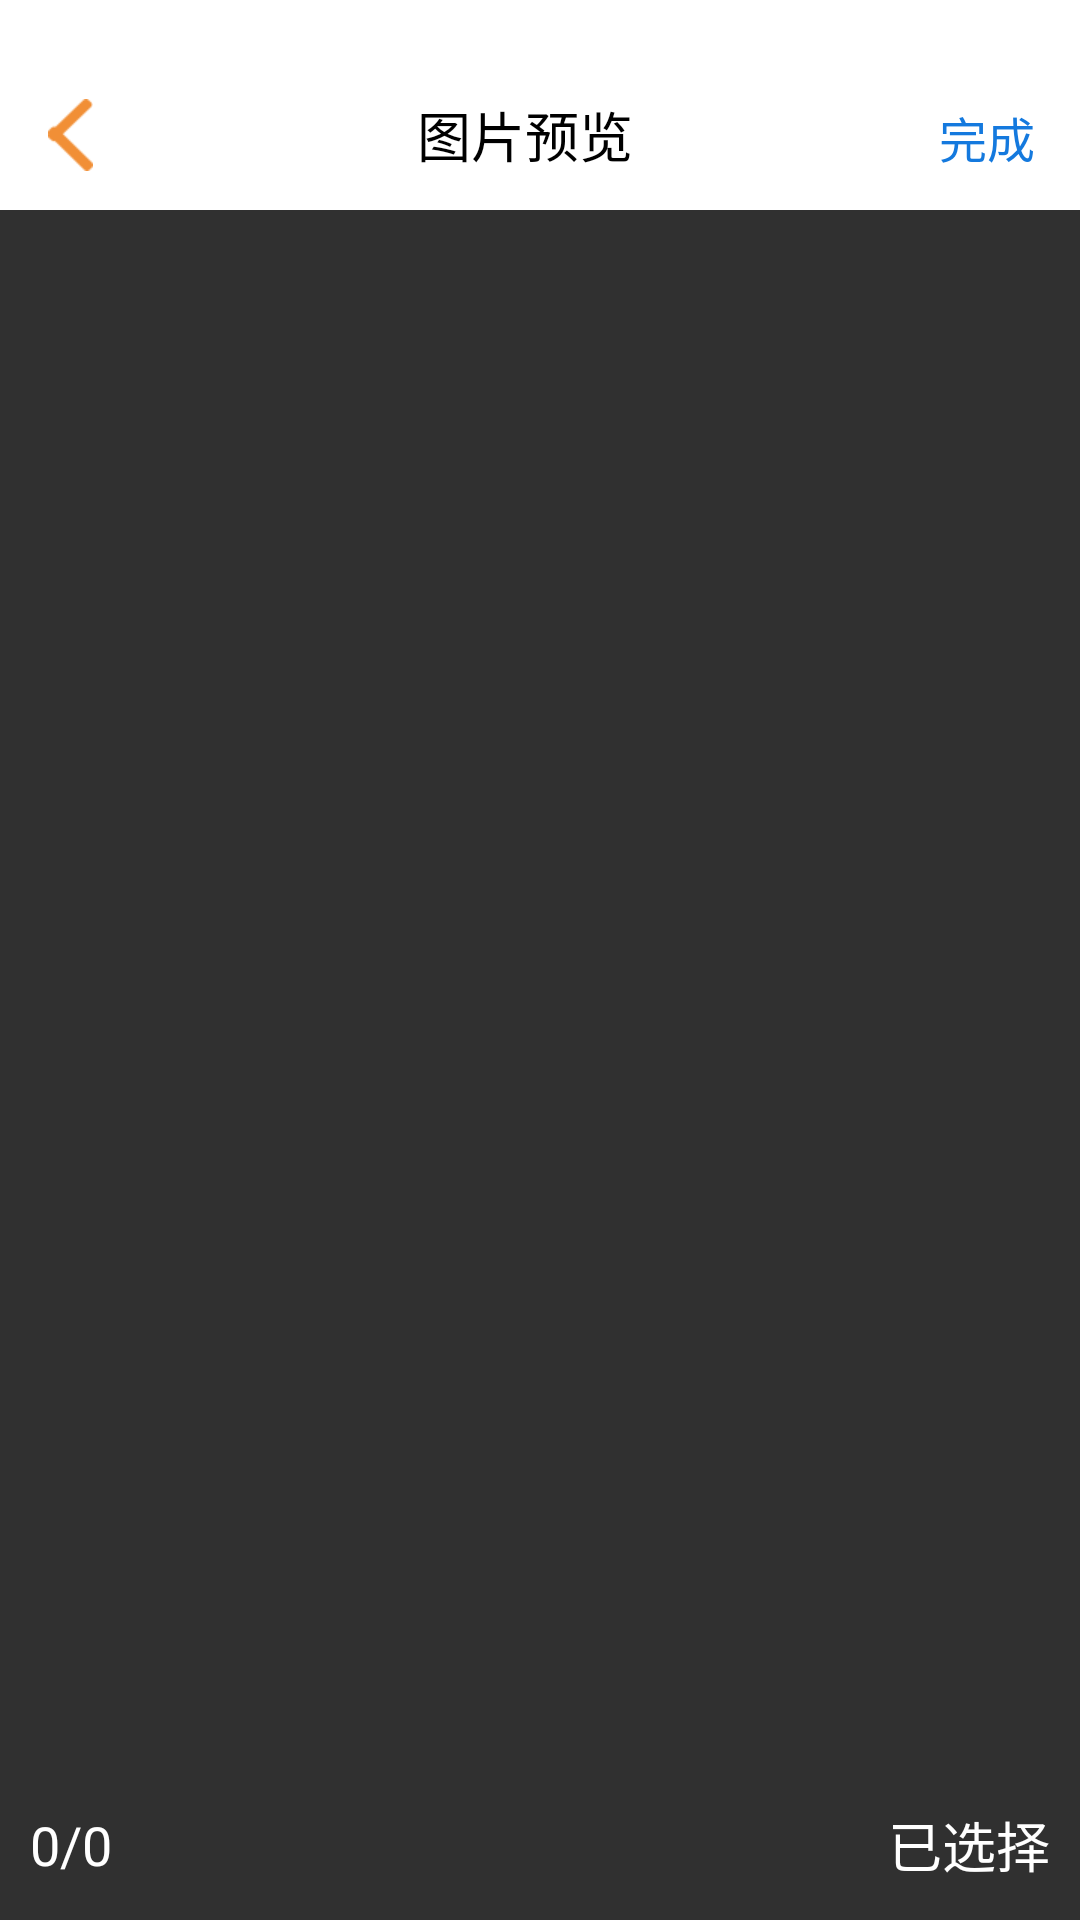

Here is an Android app screen rendered from its layout file. Give the layout XML and the strings, colors and styles it references.
<!-- AndroidManifest.xml: application theme Theme.AppCompat -->
<!-- res/layout/activity_imagepreview.xml -->
<?xml version="1.0" encoding="utf-8"?>
<LinearLayout xmlns:android="http://schemas.android.com/apk/res/android"
    android:orientation="vertical" android:layout_width="match_parent"
    android:layout_height="match_parent">
    <android.support.v7.widget.Toolbar xmlns:android="http://schemas.android.com/apk/res/android"
        xmlns:app="http://schemas.android.com/apk/res-auto"
        android:id="@+id/toolbar"
        android:layout_width="match_parent"
        android:layout_height="70dp"
        android:background="#fff"
        android:backgroundTint="#fff"
        android:paddingLeft="-10dp"
        app:popupTheme="@style/ThemeOverlay.AppCompat.Light"
        app:theme="@style/ThemeOverlay.AppCompat.Light"
        app:titleTextAppearance="@style/ToolbarTitle">
        <LinearLayout
            android:layout_width="50dp"
            android:id="@+id/back"
            android:gravity="center_vertical"
            android:layout_height="50dp">
            <ImageView
                android:layout_width="wrap_content"
                android:layout_height="wrap_content"
                android:layout_marginTop="10dp"
                android:src="@mipmap/ic_back_black"/>
        </LinearLayout>
        <TextView
            style="@style/ToolbarTitle"
            android:layout_width="wrap_content"
            android:layout_height="match_parent"
            android:ellipsize="end"
            android:gravity="center"
            android:layout_marginTop="20dp"
            android:lines="1"
            android:id="@+id/toolbar_title"
            android:maxEms="10"
            android:text="图片预览"
            android:textColor="#000" />

        <ImageView
            android:id="@+id/toolbar_menu_right"
            android:layout_width="wrap_content"
            android:layout_height="50dp"
            android:layout_gravity="right"
            android:background="@null"
            android:clickable="true"
            android:minWidth="50dp"
            android:visibility="gone" />

        <TextView
            android:id="@+id/tv_cancel"
            android:layout_width="wrap_content"
            android:layout_height="wrap_content"
            android:layout_gravity="right"
            android:layout_marginRight="15dp"
            android:text="完成"
            android:layout_marginTop="34dp"
            android:textColor="#1479de"
            android:textSize="16sp" />
    </android.support.v7.widget.Toolbar>

    <android.support.v4.view.ViewPager
        android:layout_width="match_parent"
        android:layout_height="0dp"
        android:layout_weight="1"
        android:background="#00000000"
        android:id="@+id/vp" />

    <LinearLayout
        android:layout_width="match_parent"
        android:layout_height="50dp"
        android:gravity="center_vertical"
        android:orientation="horizontal">
        <TextView
            android:layout_width="wrap_content"
            android:layout_height="wrap_content"
            android:text="0/0"
            android:id="@+id/tv_num"
            android:layout_marginLeft="10dp"
            android:textSize="18sp"
            android:textColor="#fff"/>
        <View
            android:layout_width="0dp"
            android:layout_height="1dp"
            android:layout_weight="1"/>
        <LinearLayout
            android:layout_width="wrap_content"
            android:layout_height="wrap_content"
            android:gravity="center_vertical"
            android:layout_marginRight="10dp"
            android:orientation="horizontal">
            <ImageView
                android:layout_width="25dp"
                android:layout_height="25dp"
                android:gravity="center_vertical"
                android:src="@mipmap/ok"
                android:id="@+id/mCheckBox"/>
            <TextView
                android:layout_width="wrap_content"
                android:layout_height="wrap_content"
                android:textSize="18sp"
                android:id="@+id/tv_status"
                android:layout_marginLeft="10dp"
                android:textColor="#fff"
                android:text="已选择"/>
        </LinearLayout>
    </LinearLayout>
</LinearLayout>
<!-- resources referenced by this layout -->
<resources>
  <!-- mipmap ic_back_black: png bitmap (mipmap-xhdpi, 1645 bytes) -->
  <style name="ToolbarTitle" parent="Theme">
          <item name="android:layout_gravity">center_horizontal</item>
          <item name="android:textColor">#fff</item>
          <item name="android:textStyle">normal</item>
          <item name="android:textSize">18sp</item>
      </style>
  <style name="Theme" parent="Theme.Base">
          
      </style>
  <style name="Theme.Base" parent="Theme.AppCompat.Light.NoActionBar">
          <item name="windowActionBar">false</item>
          <item name="android:windowNoTitle">true</item>
          <item name="android:typeface">monospace</item>
          <item name="android:screenOrientation">landscape</item>
      </style>
</resources>
